Labelled photos from "data", an image-classification folder in LUMIERE05/ANN-dog_and_cat_classifier. The possible labels are: cats without background, dogs without background.

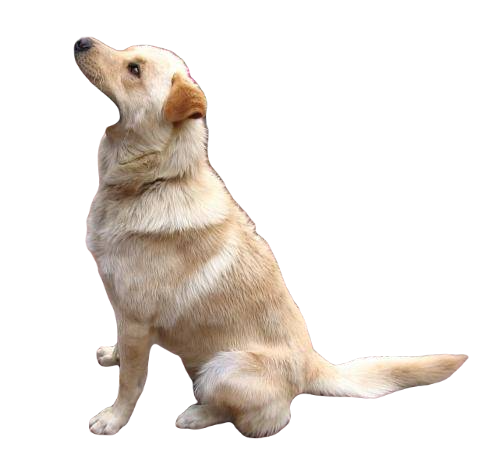
Label: dogs without background

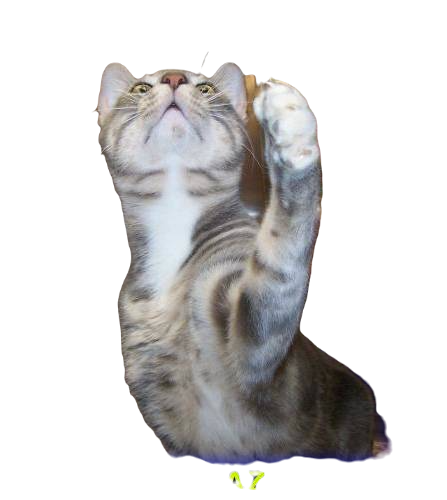
Label: cats without background

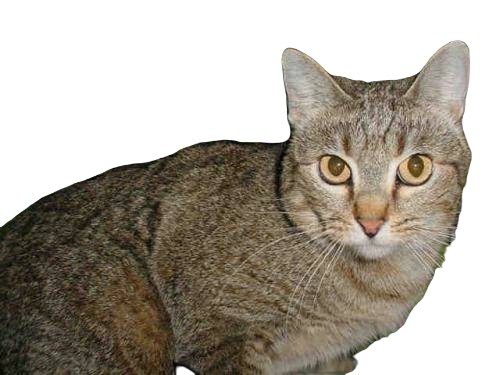
Label: cats without background

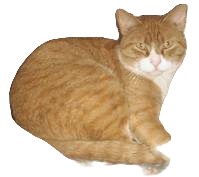
Label: cats without background

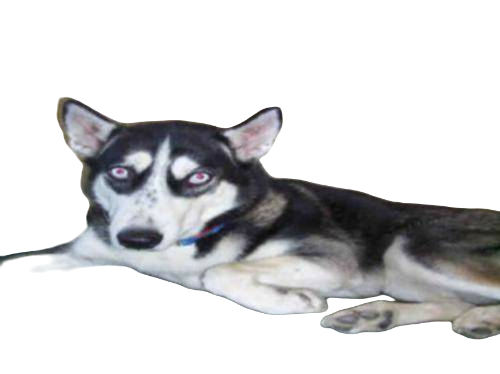
Label: dogs without background

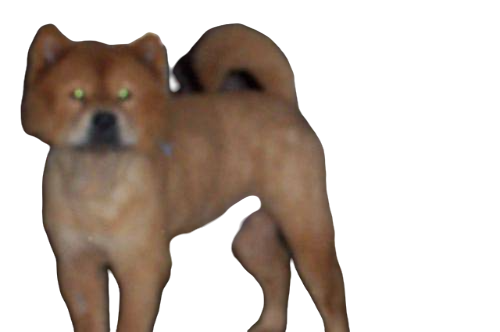
Label: dogs without background
